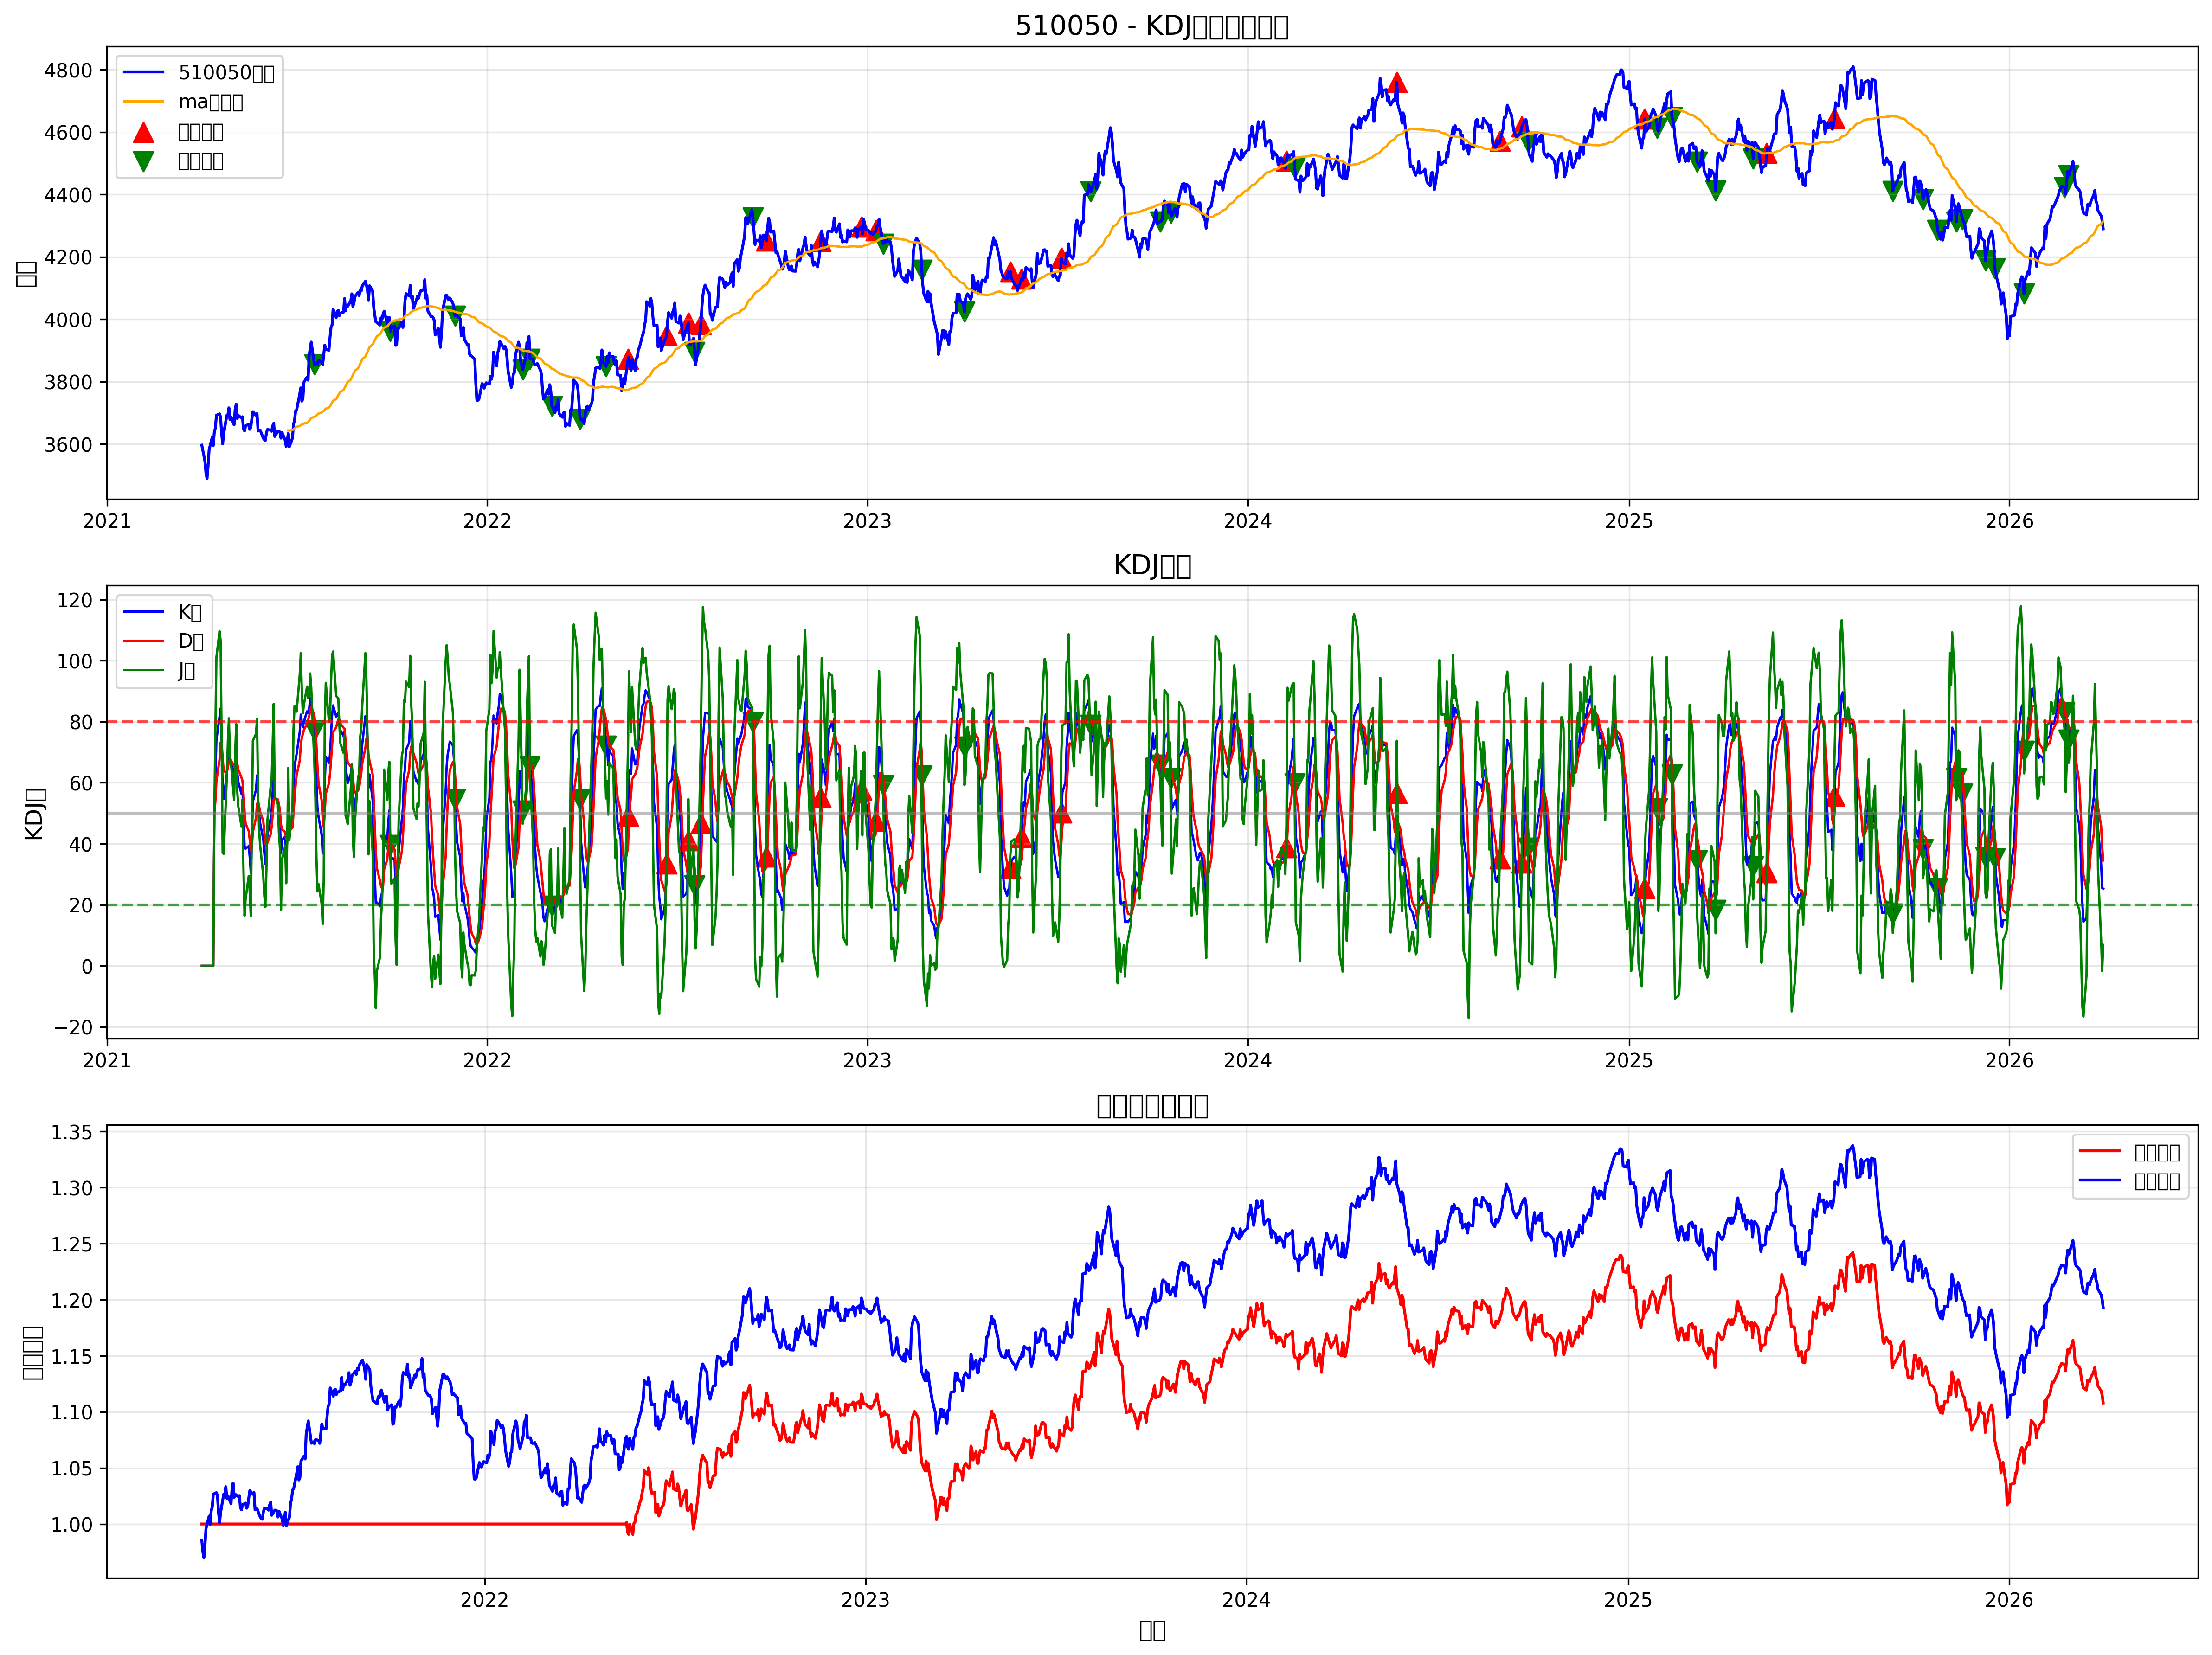

Source data for this figure (header and first rows):
date, open, high, low, close, volume, k, d, j, ma, rsi, kdj_momentum, ma_slope, volatility, signal, position, strategy_returns, stop_loss_level, take_profit_level, returns, cumulative_returns, benchmark_returns
2021-04-02, 3596, 3618, 3583, 3596, 1330499, 0.0, 0.0, 0.0, , , 0.0, , , 0, 0, , 0.0, 0.0, , , 
2021-04-05, 3542, 3574, 3537, 3544, 4332806, 0.0, 0.0, 0.0, , , 0.0, , , 0, 0, -0.0, 0.0, 0.0, -0.01446, 1.0, 0.9855
2021-04-06, 3497, 3511, 3489, 3507, 4555208, 0.0, 0.0, 0.0, , , 0.0, , , 0, 0, -0.0, 0.0, 0.0, -0.01068, 1.0, 0.975
2021-04-07, 3479, 3489, 3479, 3489, 1980484, 0.0, 0.0, 0.0, , , 0.0, , , 0, 0, -0.0, 0.0, 0.0, -0.004986, 1.0, 0.9702
2021-04-08, 3528, 3528, 3505, 3528, 4270000, 0.0, 0.0, 0.0, , , 0.0, , , 0, 0, 0.0, 0.0, 0.0, 0.01126, 1.0, 0.9811
2021-04-09, 3574, 3584, 3552, 3582, 3609630, 0.0, 0.0, 0.0, , , 0.0, , , 0, 0, 0.0, 0.0, 0.0, 0.0151, 1.0, 0.9959
2021-04-12, 3628, 3628, 3607, 3622, 1802187, 0.0, 0.0, 0.0, , , 0.0, , , 0, 0, 0.0, 0.0, 0.0, 0.01121, 1.0, 1.007
2021-04-13, 3598, 3598, 3595, 3595, 2161619, 0.0, 0.0, 0.0, , , 0.0, , , 0, 0, -0.0, 0.0, 0.0, -0.007279, 1.0, 0.9997
2021-04-14, 3636, 3639, 3636, 3639, 1028978, 50.0, 50.0, 50.0, , , 0.0, , , 0, 0, 0.0, 0.0, 0.0, 0.01216, 1.0, 1.012
2021-04-15, 3641, 3683, 3641, 3651, 1733725, 61.35, 53.78, 76.49, , , 22.7, , , 0, 0, 0.0, 0.0, 0.0, 0.003185, 1.0, 1.015
2021-04-16, 3687, 3694, 3683, 3692, 3490361, 74.04, 60.53, 101, , , 40.5, , , 0, 0, 0.0, 0.0, 0.0, 0.01137, 1.0, 1.027
2021-04-19, 3704, 3704, 3697, 3697, 3140193, 81.6, 67.56, 109.7, , , 42.12, , , 0, 0, 0.0, 0.0, 0.0, 0.001263, 1.0, 1.028
2021-04-20, 3681, 3707, 3681, 3687, 1302330, 84.34, 73.15, 106.7, , , 33.56, , , 0, 0, -0.0, 0.0, 0.0, -0.002779, 1.0, 1.025
2021-04-21, 3630, 3642, 3619, 3635, 4204362, 74, 73.43, 75.14, , 54.46, 1.706, , , 0, 0, -0.0, 0.0, 0.0, -0.01406, 1.0, 1.011
2021-04-22, 3591, 3622, 3564, 3600, 1955489, 57.83, 68.23, 37.03, , 50.42, -31.21, , , 0, 0, -0.0, 0.0, 0.0, -0.009486, 1.0, 1.001
2021-04-23, 3634, 3634, 3618, 3633, 1920664, 54.71, 63.73, 36.69, , 59.98, -27.04, , , 0, 0, 0.0, 0.0, 0.0, 0.009161, 1.0, 1.01
2021-04-26, 3683, 3726, 3645, 3692, 4425312, 62.89, 63.45, 61.78, , 69.9, -1.667, , , 0, 0, 0.0, 0.0, 0.0, 0.01622, 1.0, 1.027
2021-04-27, 3691, 3730, 3691, 3692, 4706212, 67.67, 64.86, 73.31, , 72.57, 8.45, , , 0, 0, -0.0, 0.0, 0.0, -8.956988412434086e-05, 1.0, 1.027
2021-04-28, 3719, 3754, 3686, 3716, 4183678, 71.82, 67.18, 81.1, , 71.61, 13.92, , , 0, 0, 0.0, 0.0, 0.0, 0.006535, 1.0, 1.033
2021-04-29, 3680, 3713, 3679, 3679, 1525958, 68.04, 67.46, 69.18, , 61.6, 1.72, , 0.01869, 0, 0, -0.0, 0.0, 0.0, -0.01004, 1.0, 1.023
2021-04-30, 3687, 3687, 3681, 3687, 2081540, 67, 67.31, 66.39, , 58.46, -0.9196, , 0.01897, 0, 0, 0.0, 0.0, 0.0, 0.002306, 1.0, 1.025
2021-05-03, 3665, 3667, 3641, 3661, 2796904, 61.79, 65.47, 54.43, , 58.55, -11.04, , 0.01823, 0, 0, -0.0, 0.0, 0.0, -0.006997, 1.0, 1.018
2021-05-04, 3715, 3724, 3673, 3711, 4138505, 67.02, 65.99, 69.08, , 59.17, 3.097, , 0.01676, 0, 0, 0.0, 0.0, 0.0, 0.01356, 1.0, 1.032
2021-05-05, 3717, 3728, 3717, 3728, 2405289, 71.64, 67.87, 79.18, , 59.72, 11.31, , 0.01416, 0, 0, 0.0, 0.0, 0.0, 0.004558, 1.0, 1.037
2021-05-06, 3684, 3693, 3618, 3682, 3477643, 63.36, 66.37, 57.34, , 48.7, -9.028, , 0.01154, 0, 0, -0.0, 0.0, 0.0, -0.01238, 1.0, 1.024
2021-05-07, 3689, 3719, 3688, 3692, 1129674, 60.31, 64.35, 52.24, , 49.38, -12.11, , 0.01034, 0, 0, 0.0, 0.0, 0.0, 0.002731, 1.0, 1.027
2021-05-10, 3682, 3696, 3682, 3684, 3843579, 56.36, 61.69, 45.71, , 49.68, -15.98, , 0.009892, 0, 0, -0.0, 0.0, 0.0, -0.002114, 1.0, 1.024
2021-05-11, 3677, 3707, 3662, 3687, 4255651, 58.58, 60.65, 54.45, , 57.39, -6.202, , 0.008577, 0, 0, 0.0, 0.0, 0.0, 0.000928, 1.0, 1.025
2021-05-12, 3647, 3657, 3638, 3648, 2912935, 48.2, 56.5, 31.61, , 56.67, -24.9, , 0.008432, 0, 0, -0.0, 0.0, 0.0, -0.01057, 1.0, 1.014
2021-05-13, 3636, 3648, 3636, 3642, 1663038, 39.32, 50.77, 16.4, , 51.3, -34.37, , 0.008557, 0, 0, -0.0, 0.0, 0.0, -0.001772, 1.0, 1.013
2021-05-14, 3651, 3663, 3651, 3658, 3913122, 38.36, 46.64, 21.81, , 44.19, -24.83, , 0.008579, 0, 0, 0.0, 0.0, 0.0, 0.004485, 1.0, 1.017
2021-05-17, 3643, 3699, 3643, 3663, 1402648, 39.27, 44.18, 29.44, , 45.2, -14.74, , 0.008501, 0, 0, 0.0, 0.0, 0.0, 0.001386, 1.0, 1.019
2021-05-18, 3653, 3677, 3647, 3647, 4131331, 35.63, 41.33, 24.22, , 38.06, -17.11, , 0.008616, 0, 0, -0.0, 0.0, 0.0, -0.004468, 1.0, 1.014
2021-05-19, 3669, 3682, 3654, 3654, 3278401, 30.61, 37.76, 16.31, , 45.12, -21.44, , 0.00837, 0, 0, 0.0, 0.0, 0.0, 0.001777, 1.0, 1.016
2021-05-20, 3684, 3684, 3676, 3680, 2172652, 41.17, 38.89, 45.71, , 48.72, 6.821, , 0.006954, 0, 0, 0.0, 0.0, 0.0, 0.00728, 1.0, 1.023
2021-05-21, 3710, 3721, 3704, 3704, 4460642, 53.82, 43.87, 73.73, , 57.71, 29.86, , 0.006534, 0, 0, 0.0, 0.0, 0.0, 0.006388, 1.0, 1.03
2021-05-24, 3689, 3720, 3688, 3692, 3159454, 57.64, 48.46, 76.01, , 45.94, 27.54, , 0.006532, 0, 0, -0.0, 0.0, 0.0, -0.003177, 1.0, 1.027
2021-05-25, 3701, 3706, 3698, 3698, 2954044, 62.4, 53.11, 81, , 43.23, 27.89, , 0.006578, 0, 0, 0.0, 0.0, 0.0, 0.001529, 1.0, 1.028
2021-05-26, 3666, 3673, 3592, 3642, 1293699, 54.4, 53.54, 56.13, , 41.46, 2.587, , 0.006581, 0, 0, -0.0, 0.0, 0.0, -0.01508, 1.0, 1.013
2021-05-27, 3641, 3644, 3622, 3644, 4968456, 49.67, 52.25, 44.52, , 39.47, -7.729, , 0.006878, 0, 0, 0.0, 0.0, 0.0, 0.0006471, 1.0, 1.013
2021-05-28, 3652, 3695, 3645, 3645, 2328320, 46.73, 50.41, 39.37, , 41.09, -11.04, , 0.007074, 0, 0, 0.0, 0.0, 0.0, 0.000219, 1.0, 1.013
2021-05-31, 3618, 3618, 3573, 3618, 1236349, 41.44, 47.42, 29.49, , 35.78, -17.93, , 0.007801, 0, 0, -0.0, 0.0, 0.0, -0.007254, 1.0, 1.006
2021-06-01, 3615, 3666, 3605, 3614, 4454106, 36.94, 43.93, 22.97, , 41.74, -20.96, , 0.008097, 0, 0, -0.0, 0.0, 0.0, -0.001207, 1.0, 1.005
2021-06-02, 3607, 3612, 3589, 3612, 1510989, 33.37, 40.41, 19.28, , 42.53, -21.12, , 0.007733, 0, 0, -0.0, 0.0, 0.0, -0.0007108, 1.0, 1.004
2021-06-03, 3635, 3636, 3634, 3636, 1384497, 36.55, 39.12, 31.41, , 44.67, -7.711, , 0.007747, 0, 0, 0.0, 0.0, 0.0, 0.006702, 1.0, 1.011
2021-06-04, 3639, 3669, 3632, 3647, 1950270, 42.85, 40.36, 47.81, , 46.18, 7.444, , 0.007461, 0, 0, 0.0, 0.0, 0.0, 0.003033, 1.0, 1.014
2021-06-07, 3646, 3689, 3644, 3644, 1591488, 48.12, 42.95, 58.47, , 49.32, 15.52, , 0.007265, 0, 0, -0.0, 0.0, 0.0, -0.0006921, 1.0, 1.013
2021-06-08, 3639, 3670, 3639, 3641, 2816210, 50.7, 45.54, 61.04, , 46.84, 15.51, , 0.006971, 0, 0, -0.0, 0.0, 0.0, -0.0009456, 1.0, 1.012
2021-06-09, 3657, 3658, 3657, 3658, 1097671, 57.11, 49.39, 72.54, , 44.22, 23.15, , 0.006979, 0, 0, 0.0, 0.0, 0.0, 0.004717, 1.0, 1.017
2021-06-10, 3670, 3670, 3656, 3667, 1479405, 65, 54.6, 85.82, , 39.55, 31.22, , 0.007002, 0, 0, 0.0, 0.0, 0.0, 0.002379, 1.0, 1.02
2021-06-11, 3634, 3638, 3604, 3624, 4865958, 55.08, 54.76, 55.71, , 33.72, 0.9578, , 0.007212, 0, 0, -0.0, 0.0, 0.0, -0.01154, 1.0, 1.008
2021-06-14, 3644, 3644, 3637, 3641, 3819288, 54.04, 54.52, 53.09, , 37.08, -1.427, , 0.007197, 0, 0, 0.0, 0.0, 0.0, 0.004619, 1.0, 1.012
2021-06-15, 3638, 3639, 3638, 3639, 4595853, 49.87, 52.97, 43.66, , 49.29, -9.304, , 0.007227, 0, 0, -0.0, 0.0, 0.0, -0.0004601, 1.0, 1.012
2021-06-16, 3642, 3642, 3631, 3639, 1214200, 46.76, 50.9, 38.49, , 48.31, -12.41, , 0.007256, 0, 0, -0.0, 0.0, 0.0, -0.0002231, 1.0, 1.012
2021-06-17, 3624, 3625, 3609, 3619, 4236349, 36.92, 46.24, 18.29, , 42.82, -27.95, , 0.007202, 0, 0, -0.0, 0.0, 0.0, -0.005439, 1.0, 1.006
2021-06-18, 3639, 3653, 3618, 3637, 4209617, 41.32, 44.6, 34.75, , 55.4, -9.847, , 0.006187, 0, 0, 0.0, 0.0, 0.0, 0.005091, 1.0, 1.011
2021-06-21, 3617, 3637, 3566, 3612, 4564126, 42.32, 43.84, 39.29, , 49.5, -4.551, , 0.005592, 0, 0, -0.0, 0.0, 0.0, -0.006896, 1.0, 1.004
2021-06-22, 3578, 3599, 3578, 3592, 2118712, 36.65, 41.44, 27.06, , 45.46, -14.38, , 0.004903, 0, 0, -0.0, 0.0, 0.0, -0.005491, 1.0, 0.9989
2021-06-23, 3617, 3654, 3594, 3610, 1199189, 41.26, 41.38, 41.01, , 43.79, -0.3701, , 0.005076, 0, 0, 0.0, 0.0, 0.0, 0.004985, 1.0, 1.004
2021-06-24, 3624, 3661, 3624, 3634, 3212393, 51.43, 44.73, 64.83, 3644, 47.08, 20.1, , 0.005018, 0, 0, 0.0, 0.0, 0.0, 0.006594, 1.0, 1.01
... 1,244 more rows
